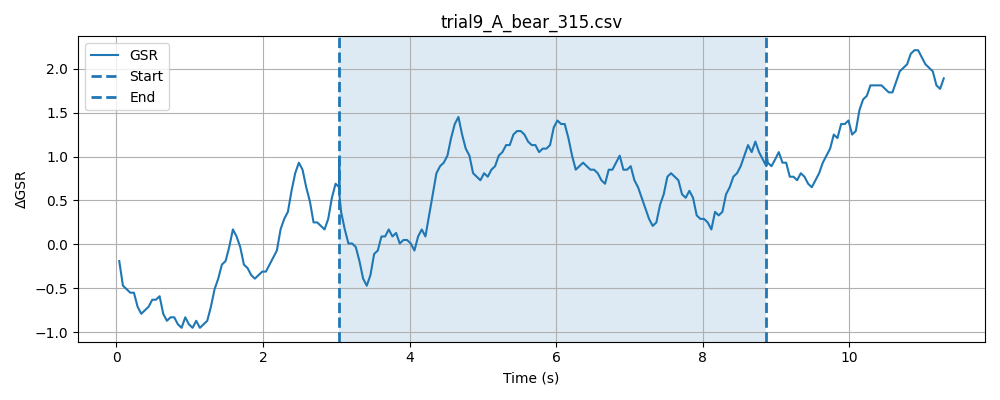

The file beside this chart, header and first rows:
timestamp, elapsed_sec, gsr_raw, phase
1777617781, 0.0002408, 1298, baseline
1777617781, 0.0003357, 1297, baseline
1777617781, 0.0004139, 1295, baseline
1777617781, 0.0004888, 1295, baseline
1777617781, 0.0005629, 1296, baseline
1777617781, 0.0006368, 1293, baseline
1777617781, 0.0007107, 1293, baseline
1777617781, 0.0007837, 1293, baseline
1777617781, 0.0008678, 1294, baseline
1777617781, 0.0009418, 1297, baseline
1777617781, 0.001029, 1294, baseline
1777617781, 0.001103, 1296, baseline
1777617781, 0.0388, 1296, baseline
1777617781, 0.08891, 1295, baseline
1777617781, 0.139, 1295, baseline
1777617781, 0.1891, 1294, baseline
1777617781, 0.239, 1295, baseline
1777617781, 0.2891, 1291, baseline
1777617781, 0.3391, 1295, baseline
1777617781, 0.3891, 1293, baseline
1777617781, 0.4391, 1291, baseline
1777617781, 0.4892, 1291, baseline
1777617781, 0.5392, 1290, baseline
1777617781, 0.5892, 1290, baseline
1777617781, 0.6389, 1291, baseline
1777617781, 0.689, 1291, baseline
1777617781, 0.739, 1296, baseline
1777617782, 0.7892, 1294, baseline
1777617782, 0.8392, 1295, baseline
1777617782, 0.8893, 1292, baseline
1777617782, 0.9394, 1291, baseline
1777617782, 0.9894, 1294, baseline
1777617782, 1.039, 1294, baseline
1777617782, 1.089, 1296, baseline
1777617782, 1.139, 1297, baseline
1777617782, 1.189, 1295, baseline
1777617782, 1.239, 1291, baseline
1777617782, 1.289, 1294, baseline
1777617782, 1.339, 1296, baseline
1777617782, 1.389, 1295, baseline
1777617782, 1.439, 1292, baseline
1777617782, 1.49, 1294, baseline
1777617782, 1.54, 1294, baseline
1777617782, 1.59, 1293, baseline
1777617782, 1.64, 1292, baseline
1777617782, 1.69, 1293, baseline
1777617782, 1.74, 1289, baseline
1777617783, 1.79, 1291, baseline
1777617783, 1.84, 1291, baseline
1777617783, 1.89, 1295, baseline
1777617783, 1.94, 1296, baseline
1777617783, 1.99, 1299, baseline
1777617783, 2.04, 1298, baseline
1777617783, 2.09, 1296, baseline
1777617783, 2.14, 1296, baseline
1777617783, 2.19, 1296, baseline
1777617783, 2.24, 1292, baseline
1777617783, 2.29, 1291, baseline
1777617783, 2.34, 1291, baseline
1777617783, 2.39, 1296, baseline
... 199 more rows
